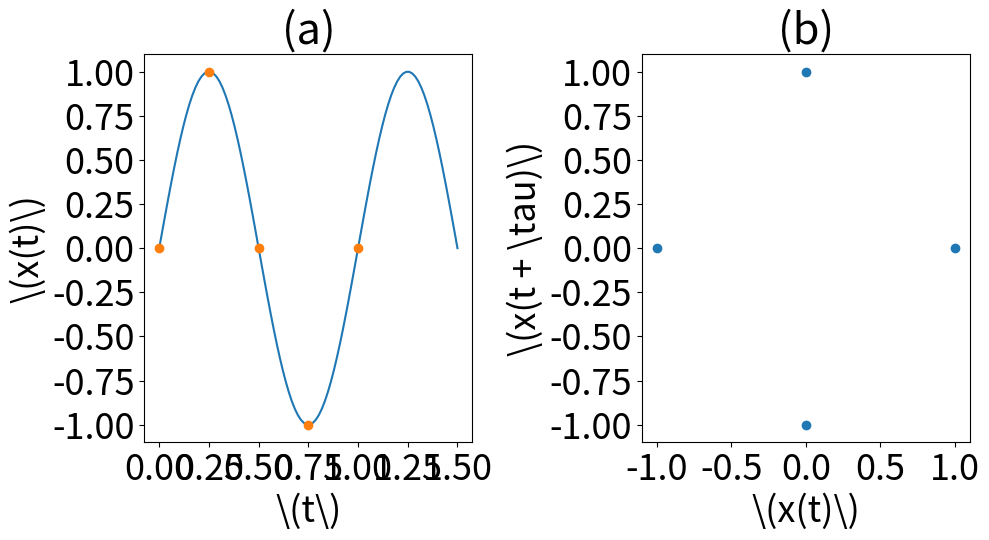

Generate this figure with matplotlib: (Note: this script raises an exception after producing the figure.)
import numpy as np
import matplotlib as mpl
import matplotlib.pyplot as plt
from matplotlib.patches import Circle, Polygon
from matplotlib.collections import PatchCollection
from numpy import pi


##############
# Parameters #
##############
T = 5
tau = 1 # Delay
d = 2 # Dimension of point cloud
e1 = 1.2 # First scale
e2 = 2.2 # Second scale
def f(x): return np.sin((2.0*pi)*x) # Time series function


#####################
# Values used often #
#####################
points = T - (tau*(d-1)) # Number of points
time = np.linspace(0.0, 1.0, num=T, endpoint=True) # Time series times
series = f(time) # Time series
cloudx = series[:points] # Point Cloud x
cloudy = series[tau:] # Point Cloud y


with mpl.rc_context({'font.size': 26}):
    ########################
    # Plotting Time series #
    ########################
    fig1, (ax1, ax2) = plt.subplots(1, 2, figsize = (10, 5.5))
    time2 = np.linspace(0.0, 1.5, 100)
    ax1.plot(time2, f(time2), '-')
    ax1.plot(time, series, 'o')
    ax1.set_title("(a)")
    ax1.set_xlabel(r"\(t\)")
    ax1.set_ylabel(r"\(x(t)\)")


    ########################
    # Plotting Point Cloud #
    ########################
    ax2.plot(cloudx, cloudy, 'o')
    ax2.set_title("(b)")
    ax2.set_xlabel(r"\(x(t)\)")
    ax2.set_ylabel(r"\(x(t + \tau)\)")

    fig1.set_tight_layout(True)

    ################
    # Saving plots #
    ################
    fig1.savefig("figures/periodic-function.png")


    ######################
    # Plotting simplices #
    ######################
    fig2, (ax3, ax4) = plt.subplots(1, 2, figsize = (10, 5.5))


    circles1 = []
    circles2 = []
    for x1, y1 in zip(cloudx, cloudy):
        #    circle1 = Circle((x1, y1), e1/2)
        #    circle2 = Circle((x1, y1), e2/2)
        circle1 = Polygon([ [x1 + e1/2, y1 +e1/2], [x1 + e1/2, y1 - e1/2], [x1 - e1/2, y1 - e1/2], [x1 - e1/2, y1 + e1/2]])
        circle2 = Polygon([ [x1 + e2/2, y1 +e2/2], [x1 + e2/2, y1 - e2/2], [x1 - e2/2, y1 - e2/2], [x1 - e2/2, y1 + e2/2]])
        circles1.append(circle1)
        circles2.append(circle2)
    p1 = PatchCollection(circles1, alpha=0.7)
    p2 = PatchCollection(circles2, alpha=0.7)
    lines1 = Polygon([ [cloudx[0], cloudy[0]], [cloudx[1], cloudy[1]], [cloudx[2], cloudy[2]], [cloudx[3], cloudy[3]]], alpha = 0.9, color='yellow', fill=False)
    lines2 = Polygon([ [cloudx[0], cloudy[0]], [cloudx[1], cloudy[1]], [cloudx[3], cloudy[3]], [cloudx[2], cloudy[2]]], alpha = 0.9, color='yellow', fill=False)
    lines3 = Polygon([ [cloudx[0], cloudy[0]], [cloudx[1], cloudy[1]], [cloudx[2], cloudy[2]], [cloudx[3], cloudy[3]]], alpha = 0.9, color='yellow', fill=False)
    tetra = Polygon([ [cloudx[0], cloudy[0]], [cloudx[1], cloudy[1]], [cloudx[2], cloudy[2]], [cloudx[3], cloudy[3]]], alpha = 0.5, color='green')


    ax3.add_collection(p1)
    ax3.add_patch(lines1)
    ax3.plot(cloudx, cloudy, 'or')
    ax3.set_xlim(-2.0, 2.0)
    ax3.set_ylim(-2.0, 2.0)
    ax3.set_title(fr"(a)")
    ax3.set_xlabel(r"\(x(t)\)")
    ax3.set_ylabel(r"\(x(t + \tau)\)")



    ax4.add_collection(p2)
    ax4.add_patch(tetra)
    ax4.add_patch(lines3)
    ax4.add_patch(lines2)
    ax4.plot(cloudx, cloudy, 'or')
    ax4.set_xlim(-2.0, 2.0)
    ax4.set_ylim(-2.0, 2.0)
    ax4.set_yticks([])
    ax4.set_title(fr"(b)")
    ax4.set_xlabel(r"\(x(t)\)")

    fig2.set_tight_layout(True)

    ################
    # Saving plots #
    ################
    fig2.savefig("figures/simplices.png")
